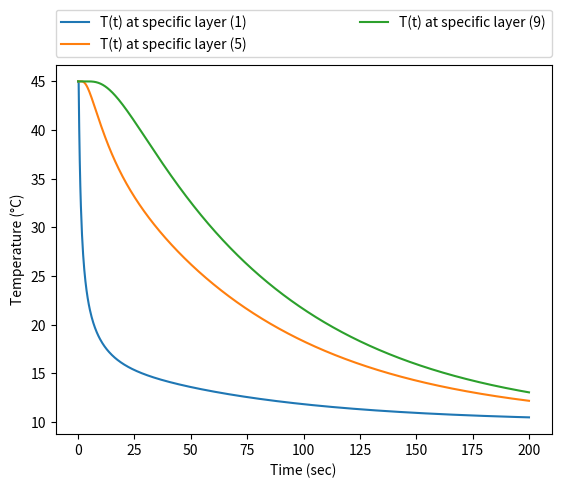
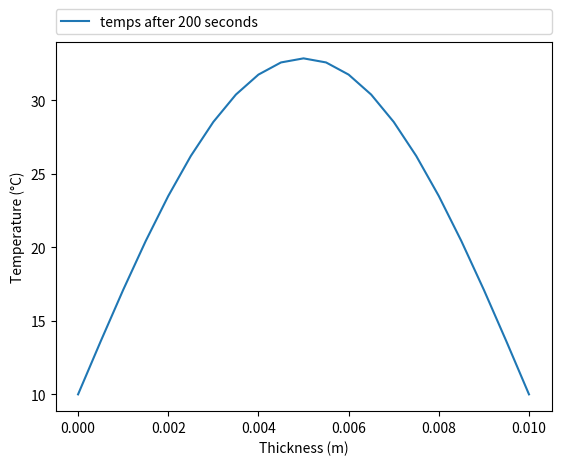

Generate these figures, in order, with matplotlib:
#!/usr/bin/env python3
# -*- coding: utf-8 -*-
"""
BE523 Biosystems Analysis & Design
HW21 - Question 8. Cooling of a chocolate bar
[redacted]

Created on Mon Apr 12 13:20:01 2021
[redacted]
"""
import numpy as np
import matplotlib.pyplot as plt

T_air = 30  # ambient temperature in C
L = 0.01  # thickness of solid in m
tmax = 200  # simulation period in sec
nx = 20  # number of space steps
nt = 800  # number of time steps
b_initial = 45  # initial solid temperature
h = 60  # aerodynamic conductivity in W/m/K
k = 0.19  # thermal conductivity for the solid W/m
Cp = 1170  # specific heat of the solid J /kg/ C
roe = 1200  # density of the solid kg /m3

alpha = k / (Cp * roe)  # thermal diffusivity
dt = tmax/nt  # time step in sec
dx = L/nx  # space step in m

print('dx =', dx, 'dt =', dt)

T = np.zeros((nx+1,nt+1))  # creating the solution matrix
x = np.linspace(0,L,nx+1)  # the space vector
t = np.linspace(0,tmax,nt+1)  # the time vector

A = (alpha*dt)/(dx**2)
B = 1 - 2*(alpha * dt)/ (dx**2)
print('B=', B)

T[:,0] = b_initial  # the initial boundary condition

conditionleft = 1  # type of the left boundary condition
conditionright = 1  # type pf the right boundary condition

if conditionleft == 1:
    T[0,1:nt+1] = 10
if conditionright == 1:
    T[nx,1:nt+1] = 10

for n in range (nt):

    # Neumann condition dT/dz = 0
    if conditionleft == 2:
        T[0,n] = T[2,n]
    if conditionright == 2:
        T[nx,n] = T[nx-1,n]
        
    if conditionleft == 3:  # I put both forms of the Robbins condition here. It will use the second one.
        # T[0,n] = (dx*h/k*T_air+T[1,n])/(1+dx*h/k)  # first order Taylor series for dT/dz
        T[0,n] = (4*T[1,n]-T[2,n]+2*dx*(h/k*T_air))/(3+2*dx*h/k)  # second order Taylor series for dT/dz
    if conditionright == 3:
        # T[nx,n] = (4*T[nx-1,n]-T[nx-2,n]+2*dx*(h/k*T_air))/(3+2*dx*h/k)  # second order Taylor series for dT/dz
        T[nx,n] = (dx*h/k*T_air+T[nx-1,n])/(1+dx*h/k)  # first order Taylor series for dT/dz
    
    # Dirichlet boundary condition
    for i in range (1,nx):
        T[i,n+1] = A * T[i+1,n] + B * T[i,n] + A * T[i-1,n]
        
plotlayers = [1, 5, 9] 

plt.figure(0)
for layer in plotlayers:
    plt.plot(t,T[layer,:], label = 'T(t) at specific layer ({0})'.format(layer)) 
plt.legend(bbox_to_anchor=(0., 1.02, 1., .102), loc=3,ncol=2, mode="expand", borderaxespad=0.) 
plt.xlabel('Time (sec)')
plt.ylabel('Temperature (°C)')
plt.savefig('q8_chocolate_cooling_time_%dl_%dr.png' % (conditionleft, conditionright), dpi=300, bbox_inches='tight')
plt.show()

plottime = [200]

plt.figure(1)
for t in plottime:
    plt.plot(x,T[:,t], label = 'temps after {0} seconds'.format(t)) 
plt.legend(bbox_to_anchor=(0., 1.02, 1., .102), loc=3,ncol=2, mode="expand", borderaxespad=0.)
plt.xlabel('Thickness (m)')
plt.ylabel('Temperature (°C)')
plt.savefig('q8_chocolate_cooling_space_%dl_%dr.png' % (conditionleft, conditionright), dpi=300, bbox_inches='tight')
plt.show()